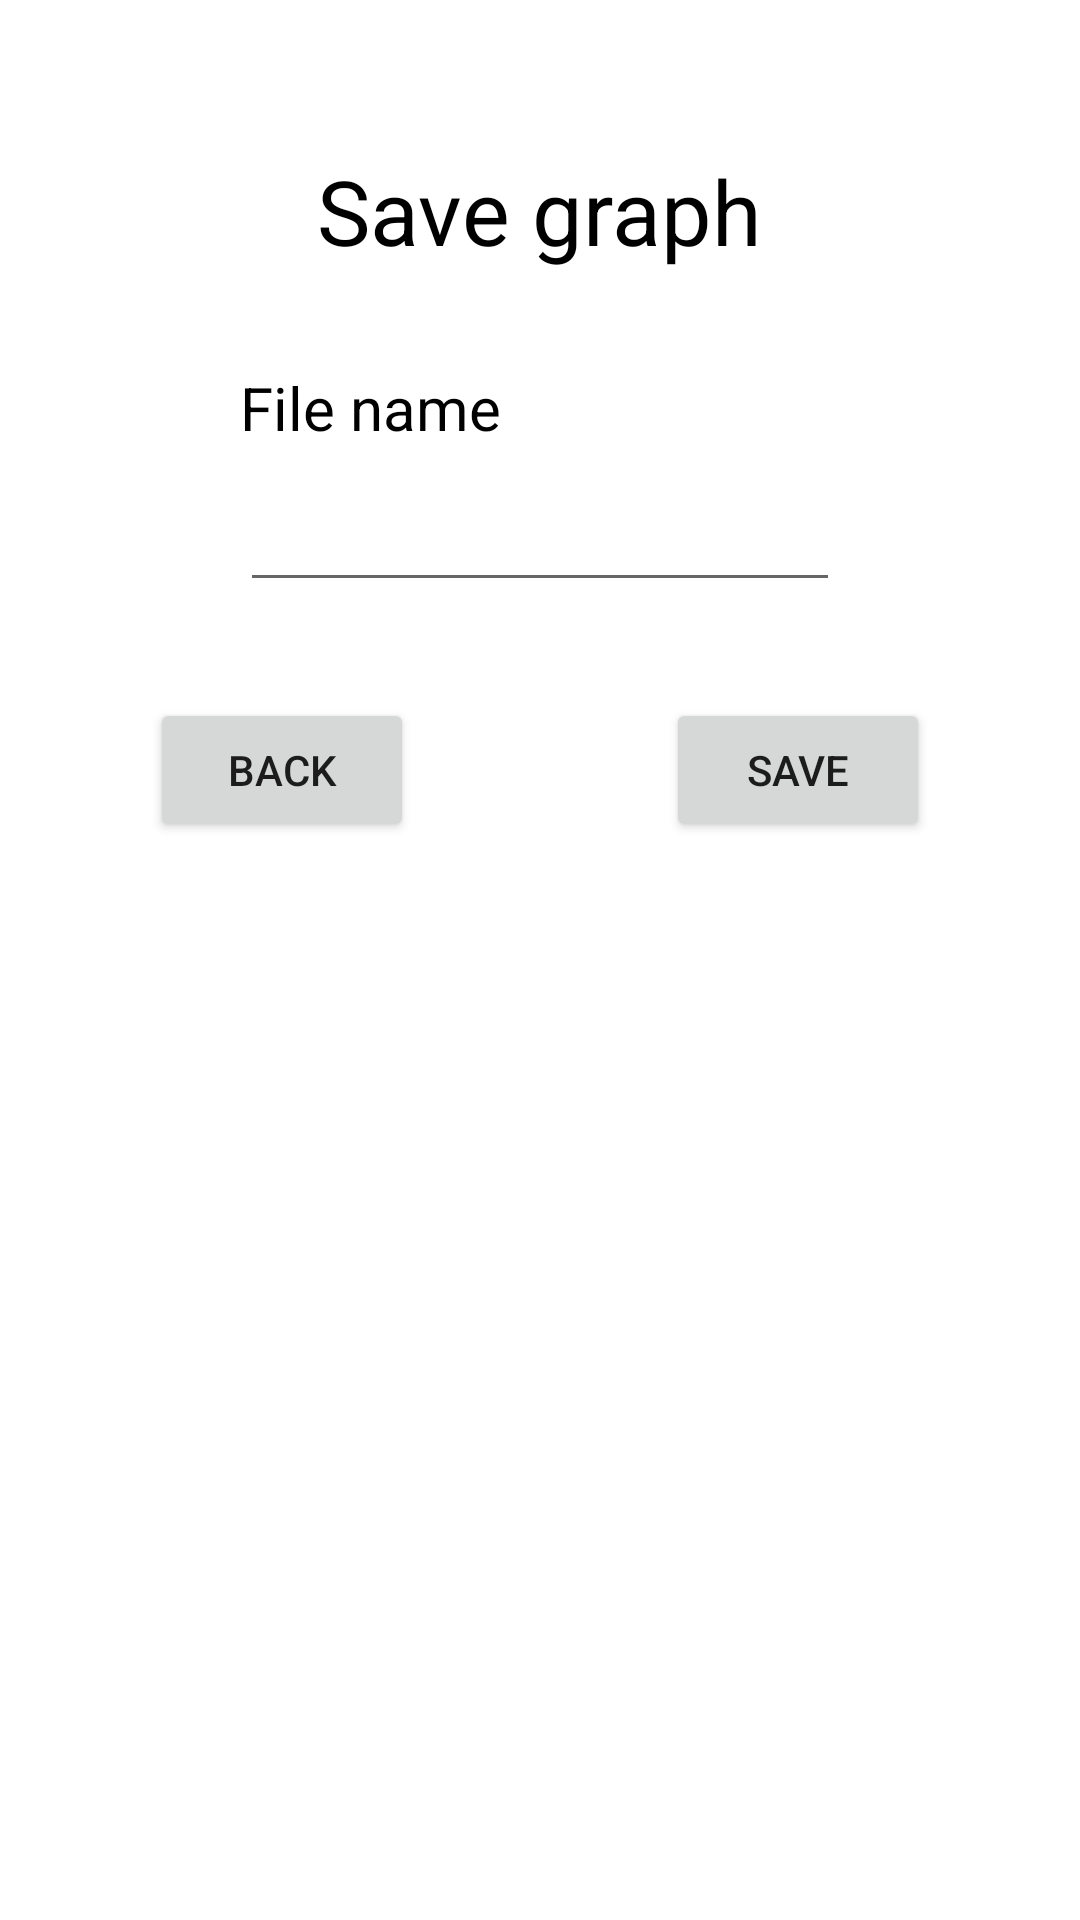

Layout XML and referenced resources for this Android screen:
<!-- AndroidManifest.xml: application theme Theme.Harjoitustyo -->
<!-- res/layout/save_graph_view.xml -->
<?xml version="1.0" encoding="utf-8"?>
<androidx.constraintlayout.widget.ConstraintLayout xmlns:android="http://schemas.android.com/apk/res/android"
    xmlns:app="http://schemas.android.com/apk/res-auto"
    xmlns:tools="http://schemas.android.com/tools"
    android:layout_width="match_parent"
    android:layout_height="match_parent">

    <Button
        android:id="@+id/savegraphBtn_save"
        android:layout_width="wrap_content"
        android:layout_height="wrap_content"
        android:layout_marginTop="32dp"
        android:layout_marginEnd="50dp"
        android:text="@string/graph_save"
        app:layout_constraintEnd_toEndOf="parent"
        app:layout_constraintTop_toBottomOf="@+id/graph_filename_text" />

    <TextView
        android:id="@+id/textView"
        android:layout_width="200dp"
        android:layout_height="wrap_content"
        android:layout_marginTop="32dp"
        android:text="@string/graph_filename"
        android:textSize="20dp"
        android:textColor="@color/black"
        app:layout_constraintEnd_toEndOf="parent"
        app:layout_constraintStart_toStartOf="parent"
        app:layout_constraintTop_toBottomOf="@+id/textView6" />

    <TextView
        android:id="@+id/textView6"
        android:layout_width="wrap_content"
        android:layout_height="wrap_content"
        android:layout_marginTop="50dp"
        android:text="@string/graph_save_header"
        android:textSize="30dp"
        android:textColor="@color/black"
        app:layout_constraintEnd_toEndOf="parent"
        app:layout_constraintStart_toStartOf="parent"
        app:layout_constraintTop_toTopOf="parent" />

    <Button
        android:id="@+id/savegraphBtn_back"
        android:layout_width="wrap_content"
        android:layout_height="wrap_content"
        android:layout_marginStart="50dp"
        android:text="@string/graph_back"
        app:layout_constraintStart_toStartOf="parent"
        app:layout_constraintTop_toTopOf="@+id/savegraphBtn_save" />

    <EditText
        android:id="@+id/graph_filename_text"
        android:layout_width="200dp"
        android:layout_height="wrap_content"
        android:layout_marginTop="10dp"
        android:text=""
        app:layout_constraintEnd_toEndOf="parent"
        app:layout_constraintStart_toStartOf="parent"
        app:layout_constraintTop_toBottomOf="@+id/textView" />
</androidx.constraintlayout.widget.ConstraintLayout>
<!-- resources referenced by this layout -->
<resources>
  <color name="black">#FF000000</color>
  <string name="graph_back">Back</string>
  <string name="graph_filename">File name</string>
  <string name="graph_save">Save</string>
  <string name="graph_save_header">Save graph</string>
  <style name="Theme.Harjoitustyo" parent="Theme.MaterialComponents.DayNight.DarkActionBar">
          
          <item name="colorPrimary">@color/Custom_Header</item>
          <item name="colorPrimaryVariant">@color/Custom_Header</item>
          <item name="colorOnPrimary">@color/white</item>
          
          <item name="colorSecondary">@color/Custom_Header</item>
          <item name="colorSecondaryVariant">@color/teal_700</item>
          <item name="colorOnSecondary">@color/black</item>
          
          <item name="android:statusBarColor" tools:targetApi="l">?attr/colorPrimaryVariant</item>
          
      </style>
  <color name="Custom_Header">#ff8a50</color>
  <color name="white">#FFFFFFFF</color>
  <color name="teal_700">#FF018786</color>
</resources>
